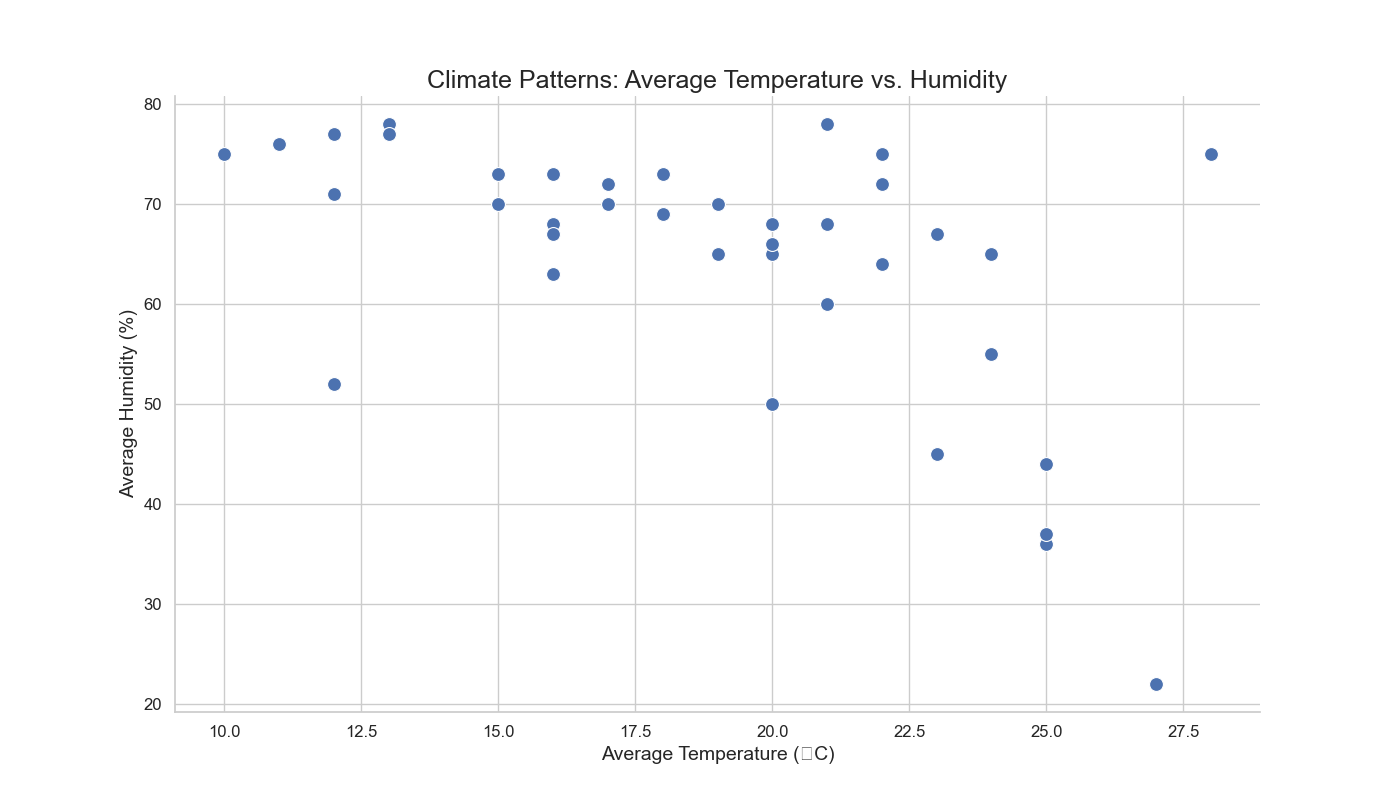

Values plotted in this chart, from the file beside it:
City, Average_Temperature, Average_Humidity
New York, 16, 63
Los Angeles, 19, 65
Chicago, 12, 77
Houston, 21, 78
Phoenix, 25, 36
Philadelphia, 16, 68
San Antonio, 22, 75
San Diego, 18, 69
Dallas, 24, 65
San Jose, 21, 60
Austin, 22, 64
Jacksonville, 22, 72
Fort Worth, 23, 67
Columbus, 15, 70
Charlotte, 20, 65
Seattle, 13, 78
Denver, 12, 52
El Paso, 23, 45
Detroit, 12, 71
Washington D.C., 17, 70
Nashville, 18, 69
Memphis, 20, 68
Portland, 15, 73
Las Vegas, 27, 22
Louisville, 17, 72
Baltimore, 16, 67
Milwaukee, 11, 76
Albuquerque, 20, 50
Tucson, 25, 44
Fresno, 24, 55
Sacramento, 21, 68
Kansas City, 16, 73
Long Beach, 19, 70
Mesa, 25, 37
Atlanta, 19, 70
Miami, 28, 75
Cleveland, 13, 77
Tulsa, 20, 66
Oakland, 18, 73
Minneapolis, 10, 75
